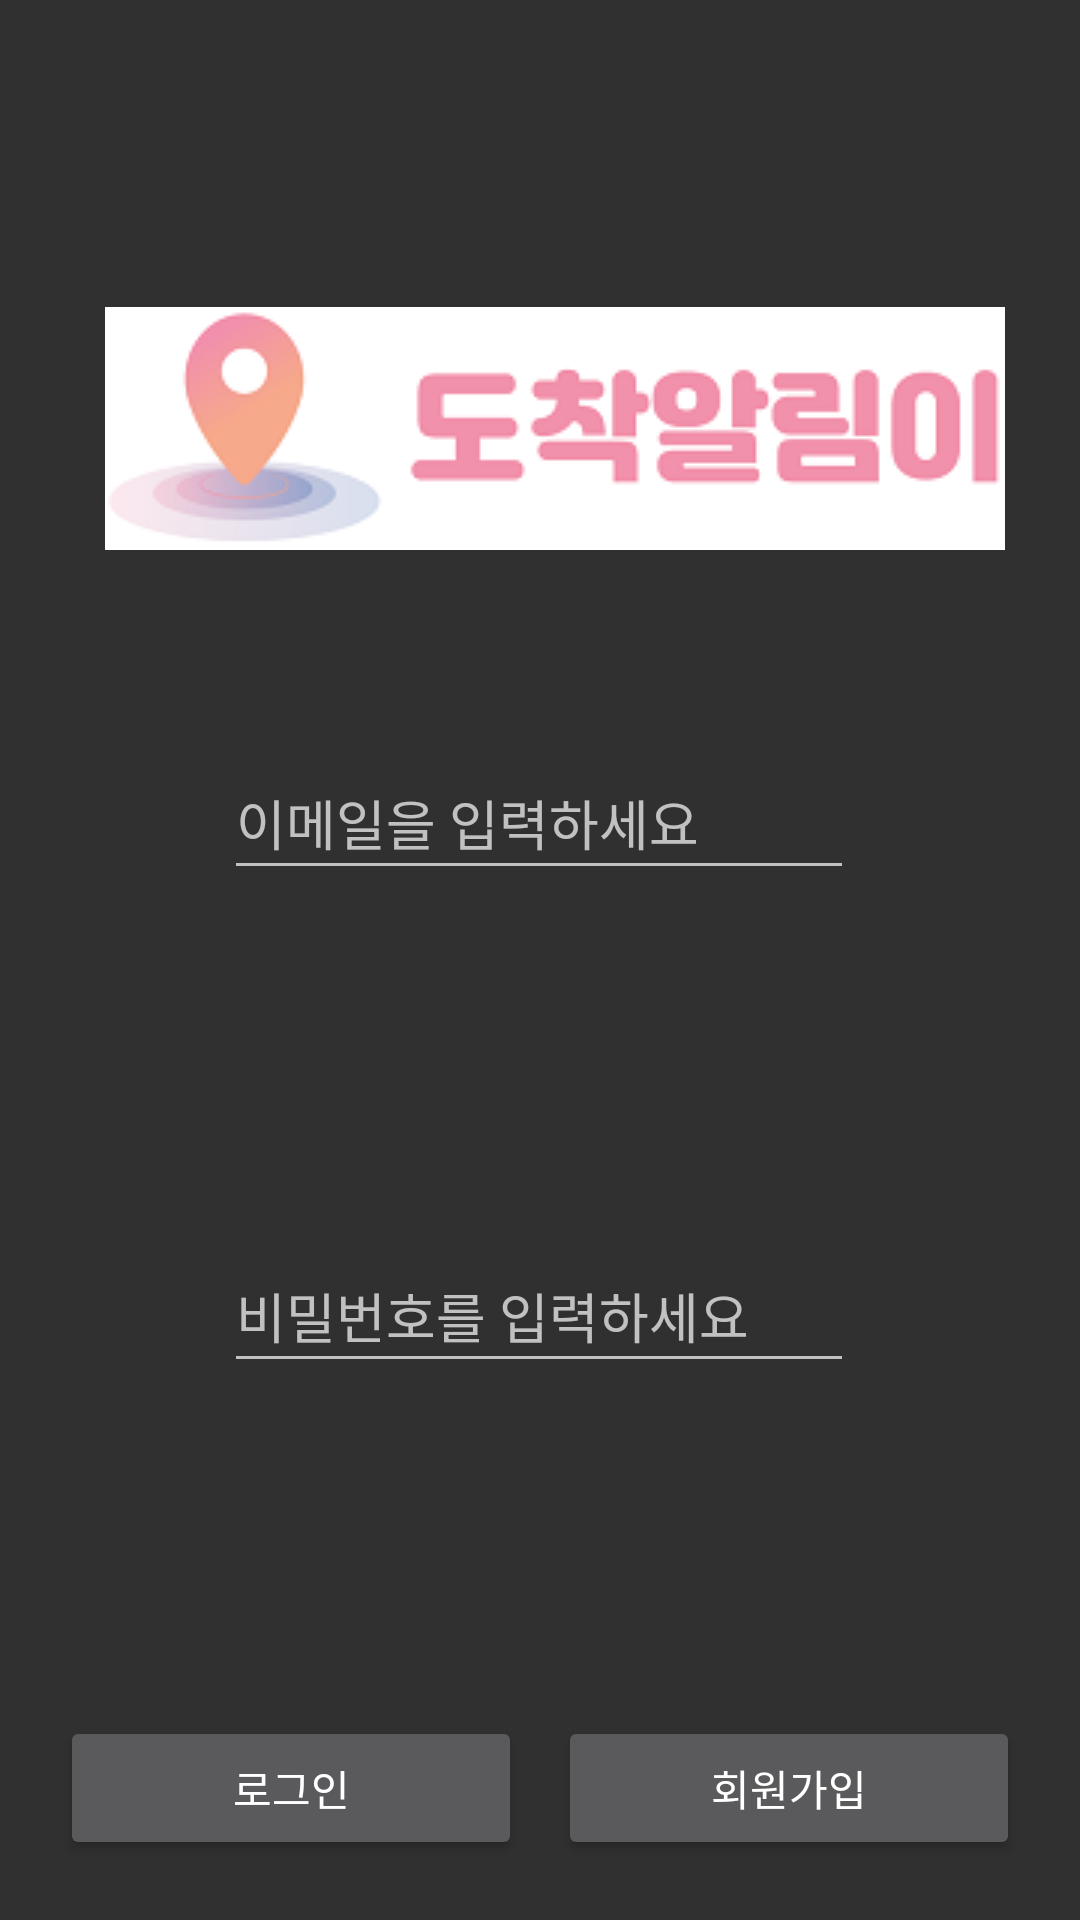

Here is an Android app screen rendered from its layout file. Give the layout XML and the strings, colors and styles it references.
<!-- AndroidManifest.xml: application theme Theme.AppCompat.NoActionBar -->
<!-- res/layout/activity_login.xml -->
<?xml version="1.0" encoding="utf-8"?>
<androidx.constraintlayout.widget.ConstraintLayout xmlns:android="http://schemas.android.com/apk/res/android"
    xmlns:app="http://schemas.android.com/apk/res-auto"
    xmlns:tools="http://schemas.android.com/tools"
    android:layout_width="match_parent"
    android:layout_height="match_parent"
    tools:context=".LoginActivity">

    <EditText
        android:id="@+id/et_email"
        android:layout_width="wrap_content"
        android:layout_height="48dp"
        android:ems="10"
        android:hint="이메일을 입력하세요"
        android:inputType="textEmailAddress"
        app:layout_constraintBottom_toBottomOf="parent"
        app:layout_constraintEnd_toEndOf="parent"
        app:layout_constraintHorizontal_bias="0.497"
        app:layout_constraintStart_toStartOf="parent"
        app:layout_constraintTop_toTopOf="parent"
        app:layout_constraintVertical_bias="0.42" />

    <EditText
        android:id="@+id/et_pwd"
        android:layout_width="wrap_content"
        android:layout_height="48dp"
        android:layout_marginTop="100dp"
        android:ems="10"
        android:hint="비밀번호를 입력하세요"
        android:inputType="textPassword"
        app:layout_constraintBottom_toBottomOf="parent"
        app:layout_constraintEnd_toEndOf="parent"
        app:layout_constraintHorizontal_bias="0.497"
        app:layout_constraintStart_toStartOf="parent"
        app:layout_constraintTop_toBottomOf="@+id/et_email"
        app:layout_constraintVertical_bias="0.083" />

    <Button
        android:id="@+id/button_login"
        android:layout_width="0dp"
        android:layout_height="wrap_content"
        android:layout_marginLeft="20dp"
        android:layout_marginRight="6dp"
        android:text="로그인"
        android:layout_marginBottom="20dp"
        app:layout_constraintBottom_toBottomOf="parent"
        app:layout_constraintEnd_toStartOf="@+id/button_register"
        app:layout_constraintStart_toStartOf="parent" />

    <Button
        android:id="@+id/button_register"
        android:layout_width="0dp"
        android:layout_height="wrap_content"
        android:layout_marginLeft="6dp"
        android:layout_marginRight="20dp"
        android:text="회원가입"
        android:layout_marginBottom="20dp"
        app:layout_constraintBottom_toBottomOf="parent"
        app:layout_constraintEnd_toEndOf="parent"
        app:layout_constraintStart_toEndOf="@+id/button_login"/>

    <ImageView
        android:id="@+id/imageView2"
        android:layout_width="wrap_content"
        android:layout_height="wrap_content"
        app:layout_constraintBottom_toBottomOf="parent"
        app:layout_constraintEnd_toEndOf="parent"
        app:layout_constraintHorizontal_bias="0.585"
        app:layout_constraintStart_toStartOf="parent"
        app:layout_constraintTop_toTopOf="parent"
        app:layout_constraintVertical_bias="0.183"
        app:srcCompat="@drawable/just_logo" />

</androidx.constraintlayout.widget.ConstraintLayout>
<!-- resources referenced by this layout -->
<resources>
  <!-- drawable just_logo: png bitmap (drawable-v24, 11520 bytes) -->
</resources>
